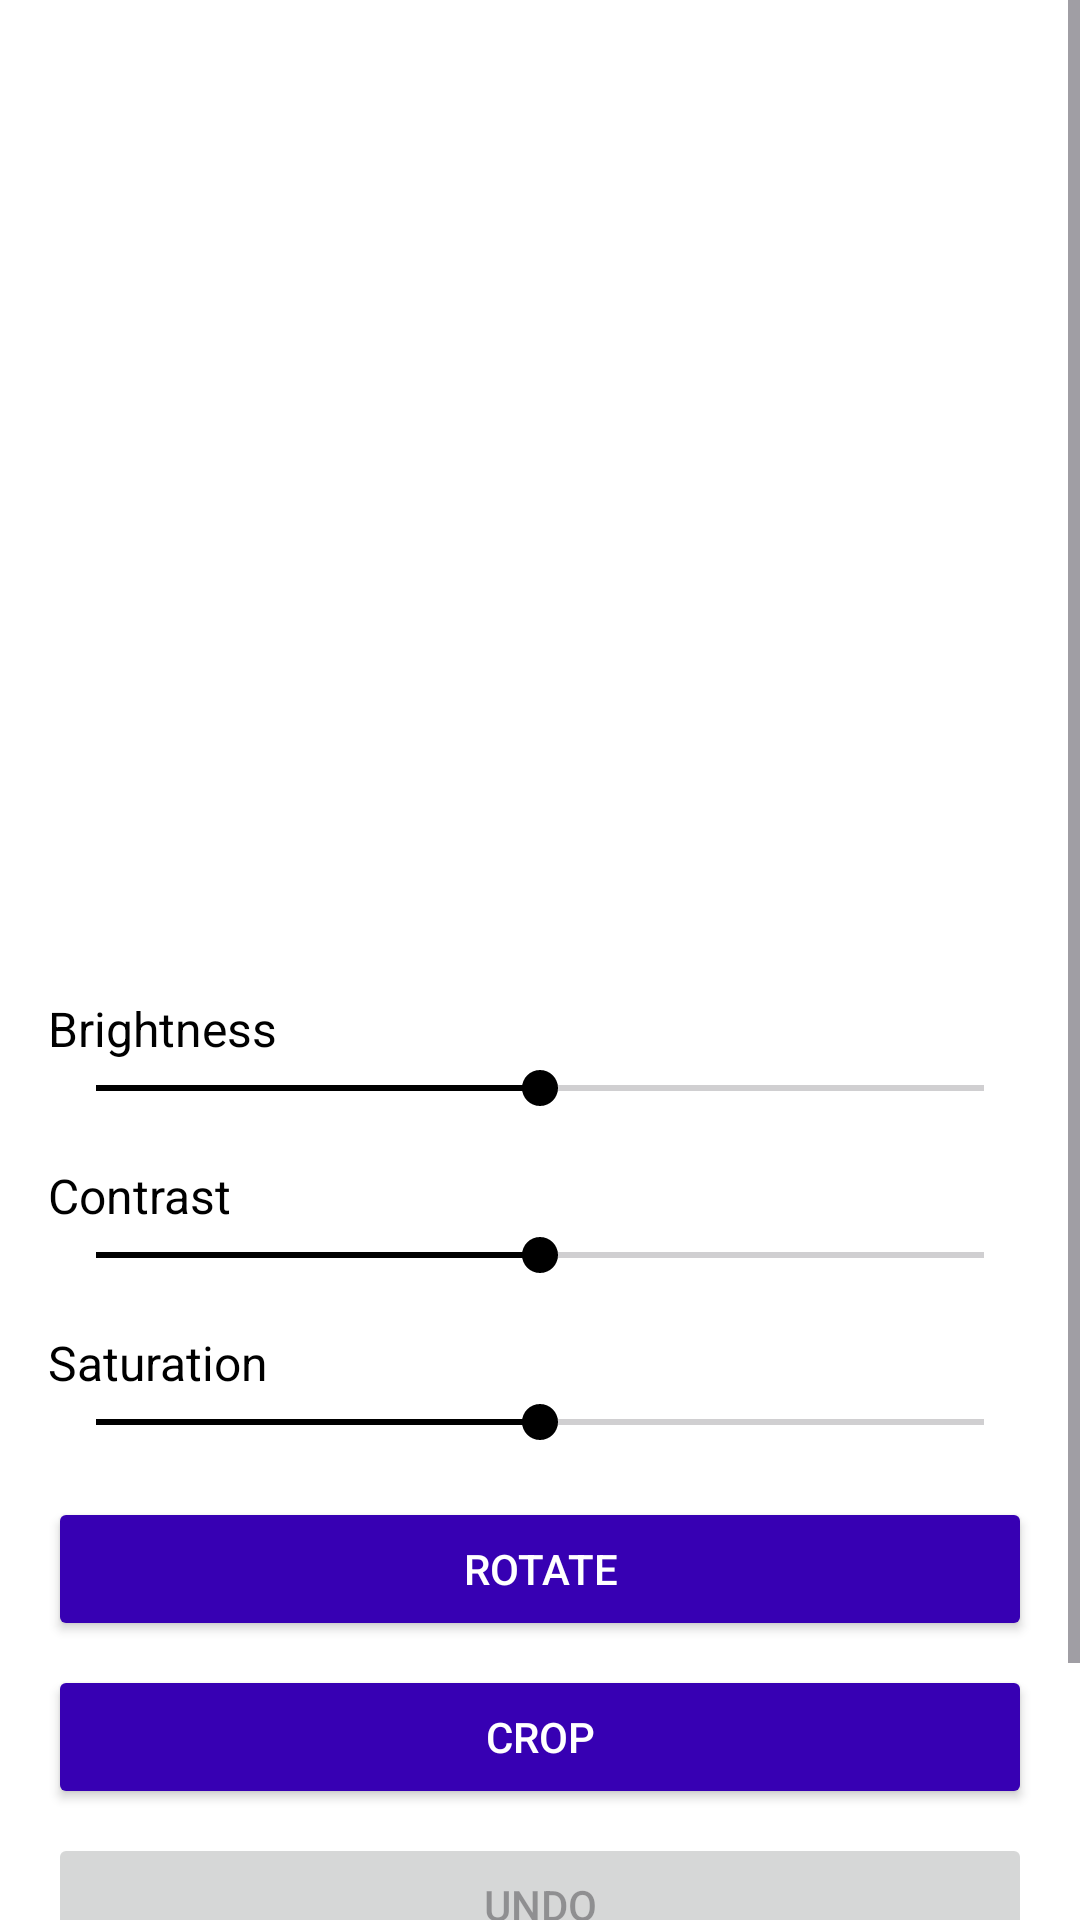

This screen was rendered from an Android layout file. Write that file and the resources it references.
<!-- AndroidManifest.xml: application theme Theme.PhotoEditorPro -->
<!-- res/layout/activity_edit_image.xml -->
<?xml version="1.0" encoding="utf-8"?>
<ScrollView xmlns:android="http://schemas.android.com/apk/res/android"
    xmlns:app="http://schemas.android.com/apk/res-auto"
    android:layout_width="match_parent"
    android:layout_height="match_parent">

    <LinearLayout
        android:layout_width="match_parent"
        android:layout_height="wrap_content"
        android:background="#FFFFFF"
        android:orientation="vertical"
        android:padding="16dp">

        <ImageView
            android:id="@+id/imageView"
            android:layout_width="match_parent"
            android:layout_height="300dp"
            android:scaleType="fitCenter" />

        <TextView
            android:layout_width="wrap_content"
            android:layout_height="wrap_content"
            android:layout_marginTop="16dp"
            android:text="Brightness"
            android:textColor="#000000"
            android:textSize="16sp" />

        <SeekBar
            android:id="@+id/seekBarBrightness"
            android:layout_width="match_parent"
            android:layout_height="wrap_content"
            android:max="200"
            android:progress="100"
            android:progressTint="@android:color/black"
            android:thumbTint="@android:color/black" />


        <TextView
            android:layout_width="wrap_content"
            android:layout_height="wrap_content"
            android:layout_marginTop="16dp"
            android:text="Contrast"
            android:textColor="#000000"
            android:textSize="16sp" />

        <SeekBar
            android:id="@+id/seekBarContrast"
            android:layout_width="match_parent"
            android:layout_height="wrap_content"
            android:max="200"
            android:progress="100"
            android:progressTint="@android:color/black"
            android:thumbTint="@android:color/black"/>

        <TextView
            android:layout_width="wrap_content"
            android:layout_height="wrap_content"
            android:layout_marginTop="16dp"
            android:text="Saturation"
            android:textColor="#000000"
            android:textSize="16sp" />

        <SeekBar
            android:id="@+id/seekBarSaturation"
            android:layout_width="match_parent"
            android:layout_height="wrap_content"
            android:max="200"
            android:progress="100"
            android:progressTint="@android:color/black"
            android:thumbTint="@android:color/black"/>

        <Button
            android:id="@+id/btnRotate"
            android:layout_width="match_parent"
            android:layout_height="wrap_content"
            android:layout_marginTop="16dp"
            android:backgroundTint="@color/purple_700"
            android:text="Rotate"
            android:textColor="#FFFFFF" />

        <Button
            android:id="@+id/btnCrop"
            android:layout_width="match_parent"
            android:layout_height="wrap_content"
            android:layout_marginTop="8dp"
            android:backgroundTint="@color/purple_700"
            android:text="Crop"
            android:textColor="#FFFFFF" />

        <Button
            android:id="@+id/btnUndo"
            android:layout_width="match_parent"
            android:layout_height="wrap_content"
            android:layout_marginTop="8dp"
            android:enabled="false"
            android:text="Undo" />

        <Button
            android:id="@+id/btnSave"
            android:layout_width="match_parent"
            android:layout_height="wrap_content"
            android:layout_marginTop="16dp"
            android:backgroundTint="@color/purple_700"
            android:text="Save Image"
            android:textColor="#FFFFFF" />

    </LinearLayout>
</ScrollView>
<!-- resources referenced by this layout -->
<resources>
  <color name="purple_700">#FF3700B3</color>
  <style name="Theme.PhotoEditorPro" parent="Base.Theme.PhotoEditorPro" />
  <style name="Base.Theme.PhotoEditorPro" parent="Theme.Material3.DayNight.NoActionBar">
          <item name="android:statusBarColor">@android:color/transparent</item>
  
  
      </style>
</resources>
